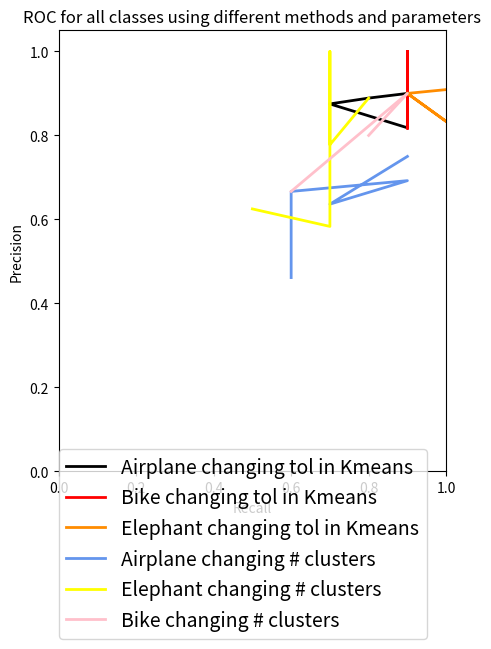

Generate this figure with matplotlib:
# [redacted]
# [redacted]
import matplotlib.pyplot as plt
colors = ['black', 'red', 'darkorange', 'cornflowerblue', 'yellow','pink']
Arectol=[0.9,0.8,0.7,0.9]
Erectol=[0.9,0.9,0.9,0.9]
Brectol=[1.,0.9,1.,0.9]
Apretol=[0.9,0.888889,0.875000,0.818182]
Epretol=[1.,0.818182,0.9,1.]
Bpretol=[0.909091,0.9,0.833333,0.9]
Arec=[0.6,0.6,0.9,0.7,0.9]
Erec=[0.5,0.7,0.7,0.7,0.8]
Brec=[0.6,0.6,0.9,0.8]
Apre=[0.461538,0.666667,0.692308,0.636364,0.750000]
Epre=[0.625,0.583333,1.,0.777778,0.888889]
Bpre=[0.666667,0.666667,0.9,0.8]
clas= ['Airplane changing tol in Kmeans','Bike changing tol in Kmeans','Elephant changing tol in Kmeans','Airplane changing # clusters','Elephant changing # clusters','Bike changing # clusters']
recalls=[Arectol,Erectol,Brectol,Arec,Erec,Brec]
precisions=[Apretol,Epretol,Bpretol,Apre,Epre,Bpre]
plt.figure(figsize=(5, 7))
lines = []
labels = []
for i, color in zip(range(6), colors):
    l, = plt.plot(recalls[i], precisions[i], color=color, lw=2)
    lines.append(l)
    labels.append('{0}'
                  ''.format(clas[i]))
fig = plt.gcf()
fig.subplots_adjust(bottom=0.25)
plt.xlim([0.0, 1.0])
plt.ylim([0.0, 1.05])
plt.xlabel('Recall')
plt.ylabel('Precision')
plt.title('ROC for all classes using different methods and parameters')
plt.legend(lines, labels, loc=(0, -.38), prop=dict(size=14))


plt.show()